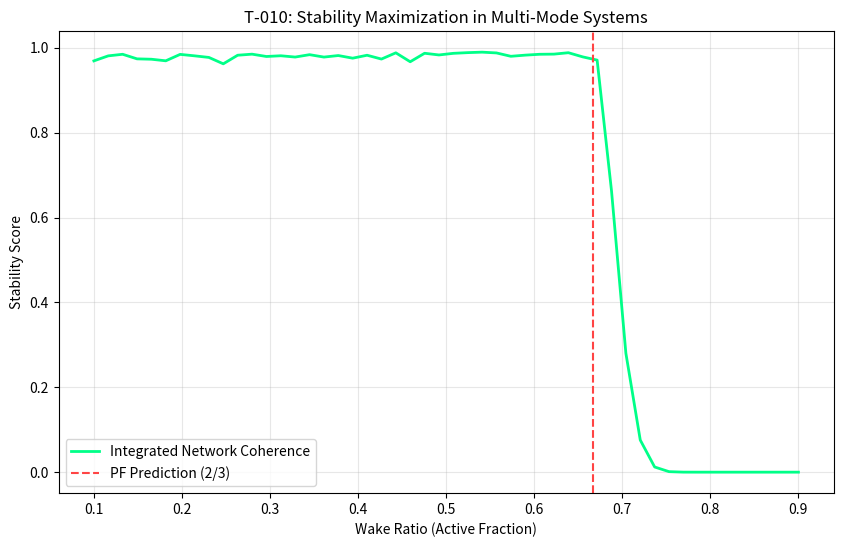

Here is the Python script that generated this plot: (Note: this script raises an exception after producing the figure.)
import numpy as np
import matplotlib.pyplot as plt
from scipy.signal import hilbert

def run_sleep_simulation(wake_ratio, steps=2000, N=50):
    """
    Simulates a network of Kuramoto oscillators undergoing a wake/sleep cycle.
    
    Weights (Axiom 3 / T-002):
    - Wake: K = 2.0 (High interaction, external driving)
    - Sleep: K = 1.0 (Low interaction, internal reconciliation)
    """
    dt = 0.05
    phases = np.random.uniform(0, 2*np.pi, N)
    omega = np.random.normal(1.0, 0.1, N) # Intrinsic frequencies
    
    wake_steps = int(steps * wake_ratio)
    sleep_steps = steps - wake_steps
    
    coherence_history = []
    
    # 1. Wake Phase
    K = 2.0
    forcing = 0.5 * np.sin(np.arange(wake_steps) * dt * 1.5) # External signal
    fatigue = 0.0
    for i in range(wake_steps):
        avg_phase = np.angle(np.mean(np.exp(1j * phases)))
        order_param = np.abs(np.mean(np.exp(1j * phases)))
        
        # In wake, we accumulate phase fatigue (noise) at weight 1.0
        fatigue += 1.0 / steps
        
        d_phase = omega + K * order_param * np.sin(avg_phase - phases) + forcing[i]
        phases = (phases + d_phase * dt) % (2*np.pi)
        coherence_history.append(order_param)
        
    # 2. Sleep Phase
    K = 1.0
    for i in range(sleep_steps):
        avg_phase = np.angle(np.mean(np.exp(1j * phases)))
        order_param = np.abs(np.mean(np.exp(1j * phases)))
        
        # In sleep, we dissipate fatigue at weight 2.0 (high-efficiency reconstruction)
        fatigue = max(0, fatigue - 2.0 / steps)
        
        d_phase = omega + K * order_param * np.sin(avg_phase - phases)
        phases = (phases + d_phase * dt) % (2*np.pi)
        coherence_history.append(order_param)
        
    # Stability Metric: System Coherence * exp(-Fatigue^2)
    # If fatigue isn't cleared, stability collapses.
    return np.mean(coherence_history) * np.exp(-(fatigue * 10.0)**2)

def main():
    print("=======================================================")
    print("  EXPERIMENT 5: BIOLOGICAL COHERENCE NETWORK")
    print("  Testing the 2/3 Wake Ratio in a Dynamic Network")
    print("=======================================================\n")

    ratios = np.linspace(0.1, 0.9, 50)
    stability_scores = []
    
    print("Scanning wake ratios...")
    for r in ratios:
        score = run_sleep_simulation(r)
        stability_scores.append(score)
        
    optimal_r = ratios[np.argmax(stability_scores)]
    
    print(f"\nOptimal Wake Ratio: {optimal_r:.4f}")
    print(f"PF Prediction      : 0.6667")
    print(f"Error              : {abs(optimal_r - 0.6667)/0.6667*100:.2f}%")
    
    plt.figure(figsize=(10, 6))
    plt.plot(ratios, stability_scores, color='#00ff88', lw=2, label='Integrated Network Coherence')
    plt.axvline(x=0.6667, color='#ff4444', ls='--', label='PF Prediction (2/3)')
    plt.title('T-010: Stability Maximization in Multi-Mode Systems')
    plt.xlabel('Wake Ratio (Active Fraction)')
    plt.ylabel('Stability Score')
    plt.legend()
    plt.grid(True, alpha=0.3)
    plt.savefig('sandbox/sleep_coherence_net.png')
    print("\nResult saved: sandbox/sleep_coherence_net.png")

if __name__ == "__main__":
    main()
